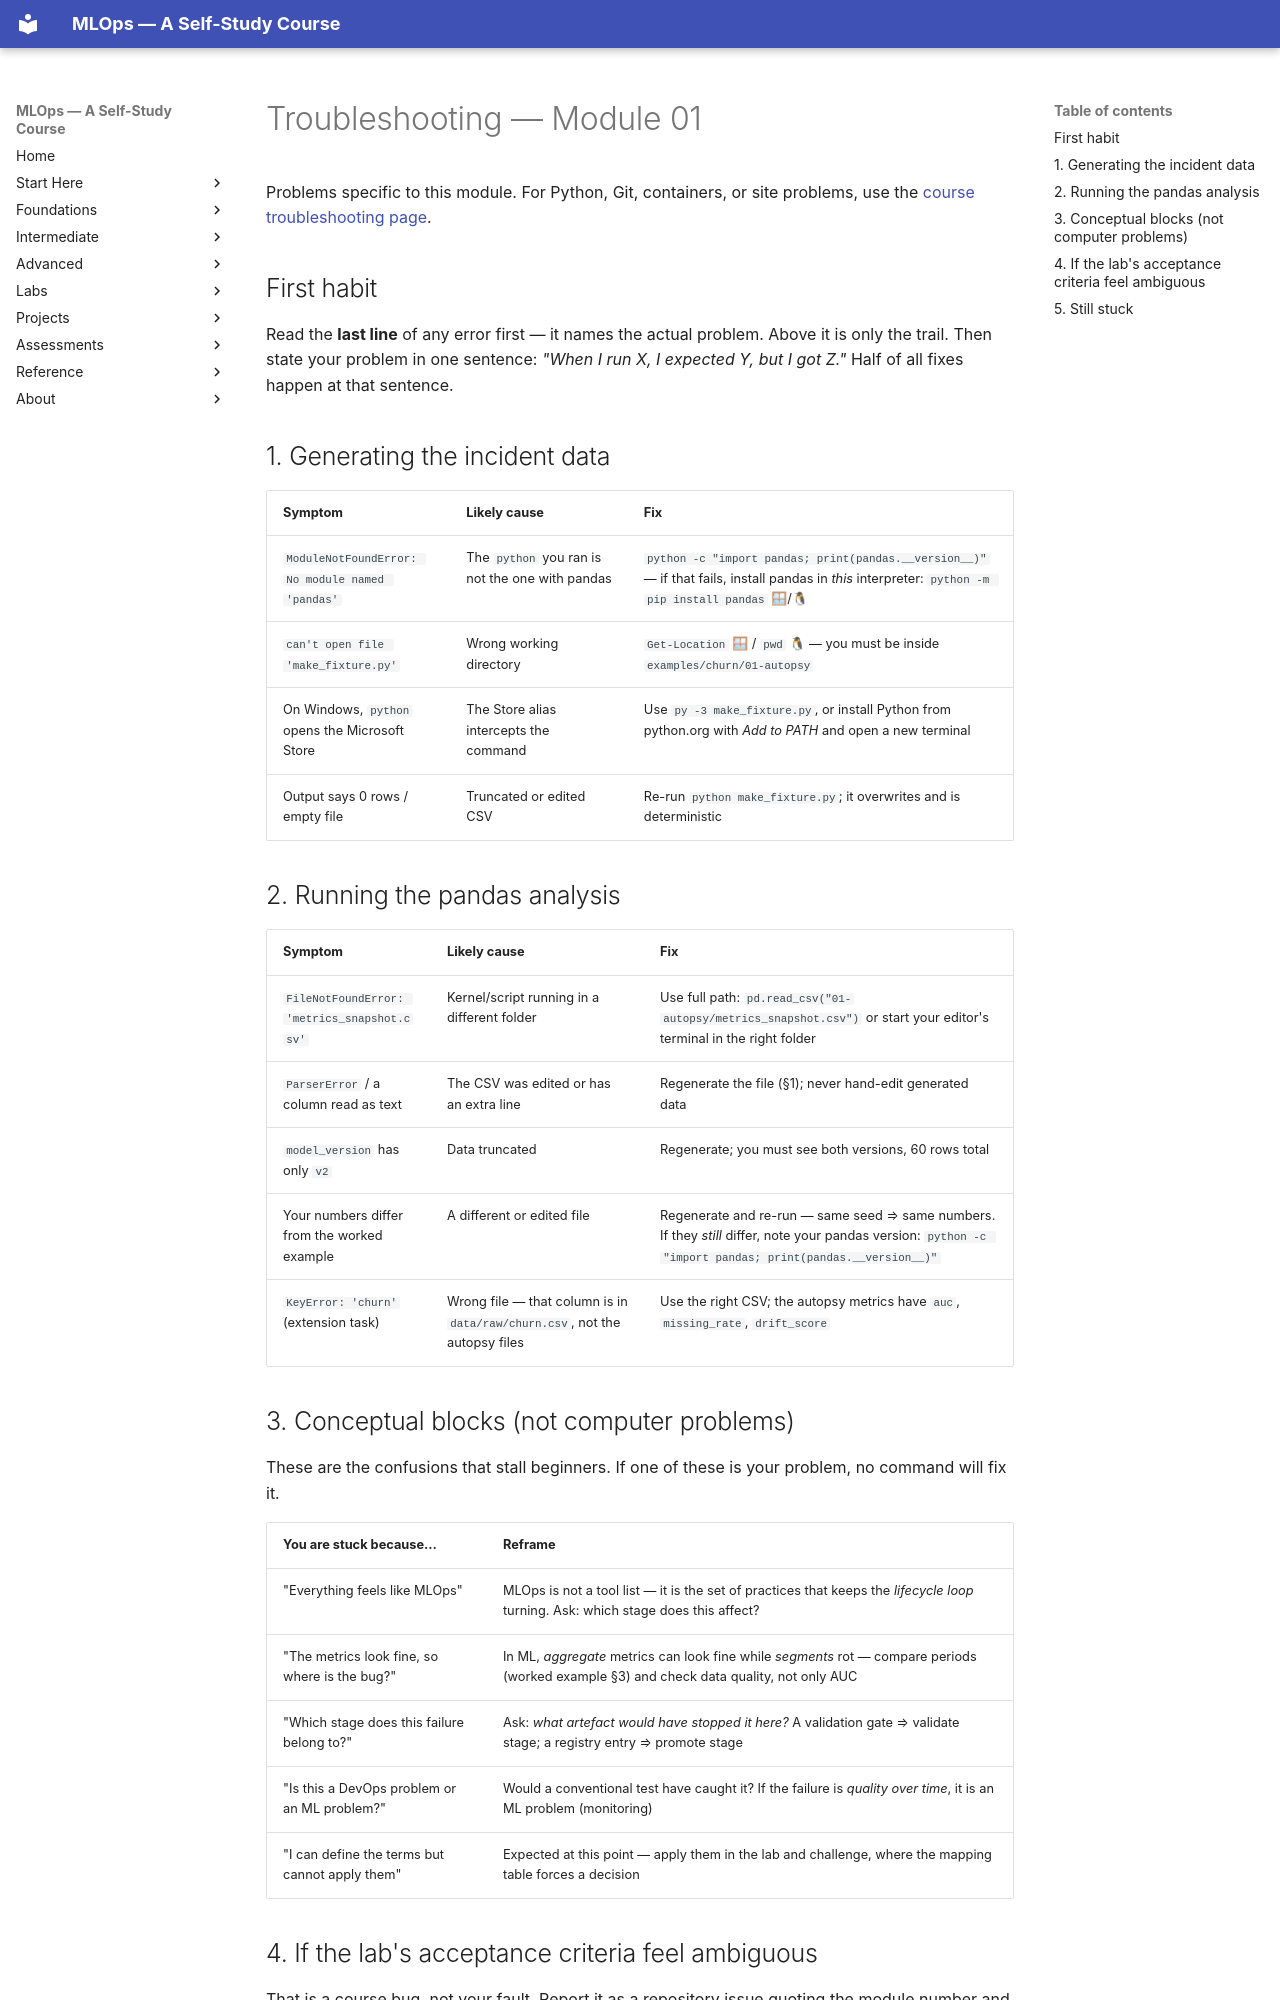

repository: nadeem-majeedch/MLOps2026 · page: modules/01-introduction-mlops-lifecycle/troubleshooting/index.html · generator: mkdocs

# Troubleshooting — Module 01

Problems specific to this module. For Python, Git, containers, or site problems,
use the [course troubleshooting page](../../troubleshooting/index.md).

## First habit

Read the **last line** of any error first — it names the actual problem. Above
it is only the trail. Then state your problem in one sentence: *"When I run X, I
expected Y, but I got Z."* Half of all fixes happen at that sentence.

## 1. Generating the incident data

| Symptom | Likely cause | Fix |
|---|---|---|
| `ModuleNotFoundError: No module named 'pandas'` | The `python` you ran is not the one with pandas | `python -c "import pandas; print(pandas.__version__)"` — if that fails, install pandas in *this* interpreter: `python -m pip install pandas` 🪟/🐧 |
| `can't open file 'make_fixture.py'` | Wrong working directory | `Get-Location` 🪟 / `pwd` 🐧 — you must be inside `examples/churn/01-autopsy` |
| On Windows, `python` opens the Microsoft Store | The Store alias intercepts the command | Use `py -3 make_fixture.py`, or install Python from python.org with *Add to PATH* and open a new terminal |
| Output says 0 rows / empty file | Truncated or edited CSV | Re-run `python make_fixture.py`; it overwrites and is deterministic |

## 2. Running the pandas analysis

| Symptom | Likely cause | Fix |
|---|---|---|
| `FileNotFoundError: 'metrics_snapshot.csv'` | Kernel/script running in a different folder | Use full path: `pd.read_csv("01-autopsy/metrics_snapshot.csv")` or start your editor's terminal in the right folder |
| `ParserError` / a column read as text | The CSV was edited or has an extra line | Regenerate the file (§1); never hand-edit generated data |
| `model_version` has only `v2` | Data truncated | Regenerate; you must see both versions, 60 rows total |
| Your numbers differ from the worked example | A different or edited file | Regenerate and re-run — same seed ⇒ same numbers. If they *still* differ, note your pandas version: `python -c "import pandas; print(pandas.__version__)"` |
| `KeyError: 'churn'` (extension task) | Wrong file — that column is in `data/raw/churn.csv`, not the autopsy files | Use the right CSV; the autopsy metrics have `auc`, `missing_rate`, `drift_score` |

## 3. Conceptual blocks (not computer problems)

These are the confusions that stall beginners. If one of these is your problem,
no command will fix it.

| You are stuck because… | Reframe |
|---|---|
| "Everything feels like MLOps" | MLOps is not a tool list — it is the set of practices that keeps the *lifecycle loop* turning. Ask: which stage does this affect? |
| "The metrics look fine, so where is the bug?" | In ML, *aggregate* metrics can look fine while *segments* rot — compare periods (worked example §3) and check data quality, not only AUC |
| "Which stage does this failure belong to?" | Ask: *what artefact would have stopped it here?* A validation gate ⇒ validate stage; a registry entry ⇒ promote stage |
| "Is this a DevOps problem or an ML problem?" | Would a conventional test have caught it? If the failure is *quality over time*, it is an ML problem (monitoring) |
| "I can define the terms but cannot apply them" | Expected at this point — apply them in the lab and challenge, where the mapping table forces a decision |
